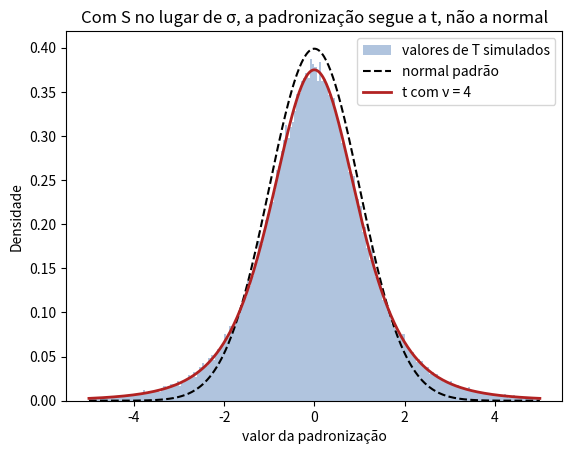
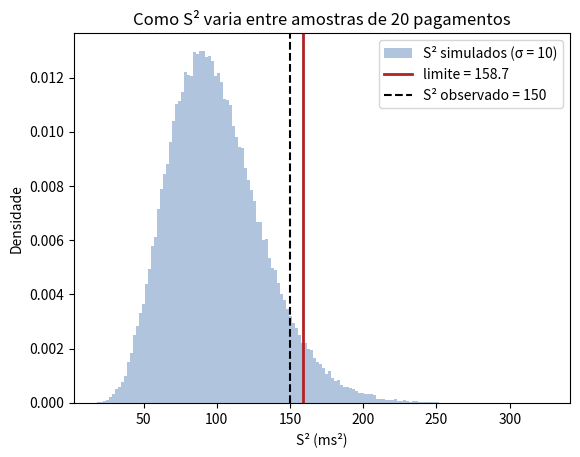

Recreate these plots in Python, in order.
import numpy as np                     # calculadora de números e sorteios
import matplotlib.pyplot as plt        # gráficos
from scipy.stats import norm, t, chi2  # as "tabelas"

rng = np.random.default_rng(42)        # sorteador, semente 42
print("Tudo pronto!")

mu, sigma, n = 120, 15, 5
amostras = rng.normal(mu, sigma, size=(100_000, n))            # 100.000 amostras de 5 latências
xbarra = amostras.mean(axis=1)
S = amostras.std(axis=1, ddof=1)                               # desvio padrão amostral (divide por n - 1)

Z = (xbarra - mu) / (sigma / np.sqrt(n))                       # com σ conhecido
T = (xbarra - mu) / (S / np.sqrt(n))                           # com S no lugar de σ
t_tab = t.ppf(0.975, n - 1)                                    # t_{0,025;4} = 2,776

print(f"Z fora de ±1,96:    {(np.abs(Z) > 1.96).mean():.1%}   (esperado: 5%)")
print(f"T fora de ±1,96:    {(np.abs(T) > 1.96).mean():.1%}   (usando o valor da normal)")
print(f"T fora de ±{t_tab:.3f}: {(np.abs(T) > t_tab).mean():.1%}   (usando o valor da tabela t com ν = 4)")

x = np.linspace(-5, 5, 400)
plt.hist(T, bins=200, range=(-5, 5), density=True, color="lightsteelblue", edgecolor="none", label="valores de T simulados")
plt.plot(x, norm.pdf(x), color="black", linestyle="--", label="normal padrão")
plt.plot(x, t.pdf(x, n - 1), color="firebrick", linewidth=2, label="t com ν = 4")
plt.xlabel("valor da padronização")
plt.ylabel("Densidade")
plt.title("Com S no lugar de σ, a padronização segue a t, não a normal")
plt.legend()
plt.show()

n, sigma2 = 20, 100
qui2 = chi2.ppf(0.95, n - 1)                                   # χ²_{0,05;19}: área 0,05 à direita
limite = qui2 * sigma2 / (n - 1)

amostras = rng.normal(0, 10, size=(100_000, n))                # SLA cumprido: σ = 10
S2 = amostras.var(axis=1, ddof=1)                              # variância amostral de cada amostra

print(f"Valor da tabela (ν = {n - 1}): {qui2:.3f}")
print(f"Limite de S²: {limite:.2f} ms²   (S até {np.sqrt(limite):.1f} ms)")
print(f"S² abaixo do limite na simulação: {(S2 <= limite).mean():.1%}   (esperado: 95%)")

plt.hist(S2, bins=150, density=True, color="lightsteelblue", edgecolor="none", label="S² simulados (σ = 10)")
plt.axvline(limite, color="firebrick", linewidth=2, label=f"limite = {limite:.1f}")
plt.axvline(150, color="black", linestyle="--", label="S² observado = 150")
plt.xlabel("S² (ms²)")
plt.ylabel("Densidade")
plt.title("Como S² varia entre amostras de 20 pagamentos")
plt.legend()
plt.show()

n = 16
print(f"ν = {n - 1}:  t_(0,05;15) = {t.ppf(0.95, n - 1):.3f}   (normal padrão: z = {norm.ppf(0.95):.3f})\n")

print("  n    ν     t_(0,025;ν)    z")
for n_ in (3, 5, 6, 10, 16, 31, 101):
    print(f"{n_:4d} {n_ - 1:4d}        {t.ppf(0.975, n_ - 1):.3f}       {norm.ppf(0.975):.3f}")
